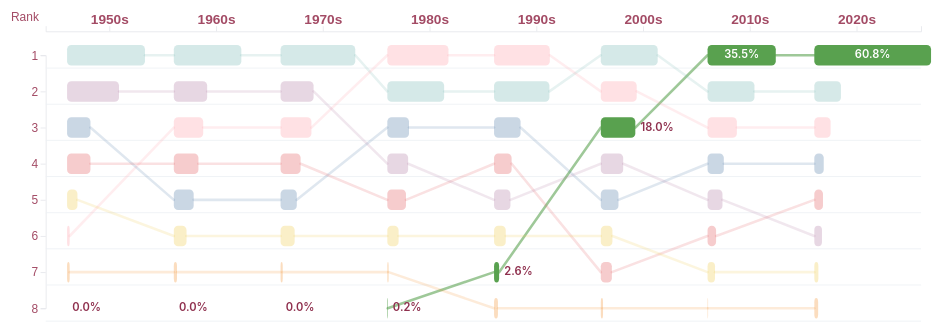
D3 v7 page, settled after 360 driven frames (6 s of simulated time); the page loaded 1 data file(s).


// ---- UNIFORM SCALING FOR THE WHOLE VIZ ------------------------------------
// Aspect ratio matches card: 1600/910 = 1.758241758...
const BASE_WIDTH = 1200;
const BASE_HEIGHT = 682.5; // 1200 / (1600/910) = 682.5 to match exact card aspect ratio
const wrapper = document.querySelector(".viz-scale-wrapper");
const root = document.querySelector(".viz-root");

function resizeViz(){
  if (!wrapper || !root) return;
  const rect = wrapper.getBoundingClientRect();
  // Scale to fill width, ensuring we don't exceed height
  // This ensures the visualization spans the full width of the card
  const scaleX = rect.width / BASE_WIDTH;
  const scaleY = rect.height / BASE_HEIGHT;
  const scale = Math.min(scaleX, scaleY);
  
  // Position absolutely and center
  root.style.position = 'absolute';
  root.style.left = '50%';
  root.style.top = '50%';
  root.style.transform = `translate(-50%, -50%) scale(${scale})`;
  root.style.transformOrigin = 'center center';
}

// Resize on load + whenever parent card changes size
if (typeof ResizeObserver !== "undefined") {
  const ro = new ResizeObserver(resizeViz);
  ro.observe(wrapper);
} else {
  window.addEventListener("resize", resizeViz);
}
resizeViz();

// ---- D3 CHART -------------------------------------------------------------
d3.csv("../data/rankedmeetingmethods.csv").then(raw => {
  raw.forEach(d => d.frequency = +d.frequency);
  let filtered = raw.filter(d => d.meeting_method !== "Other/Unspecified");

  const decadeOrder = ["1950s","1960s","1970s","1980s","1990s","2000s","2010s","2020s"];
  filtered = filtered.filter(d => decadeOrder.includes(d.decade_met));

  const decades = Array.from(new Set(filtered.map(d => d.decade_met)))
    .sort((a,b)=> decadeOrder.indexOf(a) - decadeOrder.indexOf(b));

  const methods = Array.from(new Set(filtered.map(d => d.meeting_method)));
  
  // Create color mapping BEFORE reordering to preserve original colors
  const originalColorScale = d3.scaleOrdinal()
    .domain(methods)
    .range(d3.schemeTableau10);
  const colorMap = {};
  methods.forEach(method => {
    colorMap[method] = originalColorScale(method);
  });
  
  // Reorder methods: Online first, Friends second, Work third, then the rest
  const methodOrder = ["Online", "Friends", "Work"];
  methods.sort((a, b) => {
    const aIndex = methodOrder.indexOf(a);
    const bIndex = methodOrder.indexOf(b);
    
    // If both are in the priority list, sort by their order
    if (aIndex !== -1 && bIndex !== -1) {
      return aIndex - bIndex;
    }
    // If only a is in the priority list, it comes first
    if (aIndex !== -1) return -1;
    // If only b is in the priority list, it comes first
    if (bIndex !== -1) return 1;
    // If neither is in the priority list, maintain original order
    return 0;
  });

  // Totals by decade
  const totalsByDecade = {};
  decades.forEach(dec => {
    totalsByDecade[dec] = d3.sum(
      filtered.filter(d => d.decade_met === dec),
      d => d.frequency
    );
  });

  // Percentage table (long->wide)
  const percentageData = methods.map(m => {
    const row = { Method: m };
    decades.forEach(dec => {
      if (m === "Online" && (dec === "1960s" || dec === "1970s")) {
        row[dec] = 0;
      } else {
        const rec = filtered.find(d => d.decade_met === dec && d.meeting_method === m);
        const freq = rec ? rec.frequency : 0;
        if (dec === "2020s") {
          row[dec] = freq;
        } else {
        const total = totalsByDecade[dec] || 1;
        row[dec] = (freq / total) * 100;
        }
      }
    });
    return row;
  });

  // Use the color mapping to preserve original colors regardless of order
  const color = (method) => colorMap[method] || d3.schemeTableau10[0];

  // Base chart dimensions INSIDE the chart-area (logical units)
  const chartArea = document.querySelector(".chart-area");
  const svgNode = document.getElementById("chart");

  let margin = { top: 40, right: 48, bottom: 30, left: 64 };
  const originalMargin = { top: 40, right: 48, bottom: 30, left: 64 };
  const harvardMargin = { top: 40, right: 48, bottom: 30, left: 40 }; // Reduced left margin for Harvard
  const rankCount = methods.length;

  // Logical width/height based on our base size
  const innerLogicalWidth = BASE_WIDTH - margin.left - margin.right - 64;  // minus chart-area padding
  const innerLogicalHeight = 320; // Reduced from 360 to make graph height smaller relative to heading

  const width = innerLogicalWidth;
  const height = innerLogicalHeight;

  // Ensure viewBox includes space for y-axis label on the left (add extra padding for "Rank" label)
  const labelPadding = 20; // Extra space for "Rank" label
  const svg = d3.select(svgNode)
    .attr("viewBox", `${-labelPadding} 0 ${width + margin.left + margin.right + labelPadding} ${height + margin.top + margin.bottom}`)
    .attr("preserveAspectRatio", "xMidYMid meet");

  const g = svg.append("g")
    .attr("transform", `translate(${margin.left},${margin.top})`);

  // Scales - include Harvard column when visible
  let chartDecades = decades;
  let harvardVisible = false;
  
  // Bar width multiplier - reduced to 0.75 of original (3 * 0.75 = 2.25)
  let barWidthMultiplier = 2.25;
  
  const x = d3.scaleBand()
    .domain(chartDecades)
    .range([0, width])
    .padding(0.2);

  // Adjust y scale to add padding at top and bottom for equal spacing
  // This ensures rank 1 has the same space above it as other ranks
  const yPadding = 12; // Padding at top and bottom
  const y = d3.scaleLinear()
    .domain([1, rankCount])
    .range([yPadding, height - yPadding]);

  const barHeight = 24; // Keep original bar height
  const barPadding = 6; // Keep original bar padding

  // Axes
  const xAxis = d3.axisTop(x);
  g.append("g")
    .attr("class", "axis x-axis")
    .attr("transform", `translate(0,-16)`)
    .call(xAxis)
    .selectAll("text")
    .style("font-size", "16px")
    .style("font-weight", "bold");

  // Y-axis aligned with first column (x=0 in g coordinate system)
  const yAxisG = g.append("g")
    .attr("class", "axis y-axis")
    .attr("transform", `translate(0,0)`)
    .call(
      d3.axisLeft(
        d3.scaleLinear().domain([1, rankCount]).range([yPadding, height - yPadding])
      ).ticks(rankCount).tickFormat(d3.format("d"))
    );

  // Rank label positioned to the left of y-axis, within viewBox
  yAxisG.append("text")
    .attr("class", "label y-axis-label")
    .attr("fill", "var(--muted)")
    .attr("x", -8)
    .attr("y", -28)
    .attr("text-anchor", "end")
    .text("Rank");

  // Gridlines
  g.selectAll(".rank-grid")
    .data(d3.range(1, rankCount + 1))
    .enter()
    .append("line")
    .attr("class", "rank-grid")
    .attr("x1", 0)
    .attr("x2", width)
    .attr("y1", d => y(d) + (barHeight + barPadding)/2)
    .attr("y2", d => y(d) + (barHeight + barPadding)/2)
    .attr("stroke", "#eef1f5")
    .attr("stroke-width", 1);

  const tooltip = d3.select("#tooltip");
  const methodPoints = new Map();
  let originalMethodPoints = null; // Store original methodPoints before Harvard view
  let labelData = []; // Store label data to draw after connection lines
  
  // Function to map method names for display
  function getDisplayName(method) {
    if (method === "Friends") return "Friends";
    if (method === "Religious/Volunteer") return "Religious";
    return method;
  }

  // Draw bars per decade
  decades.forEach(decade => {
    const values = percentageData
      .map(d => ({ method: d.Method, value: d[decade] }))
      .sort((a, b) => d3.descending(a.value, b.value))
      .map((d, i) => ({ ...d, rank: i + 1 }));

    const col = g.append("g")
      .attr("transform", `translate(${x(decade)},0)`)
      .attr("data-decade", decade);

    const colWidth = x.bandwidth();

    // Hover areas
    col.selectAll("rect.hover-area")
      .data(values)
      .enter()
      .append("rect")
      .attr("class", "hover-area")
      .attr("x", 0)
      .attr("y", d => y(d.rank) - barHeight/2)
      .attr("width", d => {
        if (d.value < 15) return (15/100) * colWidth * barWidthMultiplier;
        return (d.value/100) * colWidth * barWidthMultiplier;
      })
      .attr("height", barHeight)
      .attr("fill", "transparent")
      .attr("pointer-events", "all")
      .on("mouseover", function(event, d) {
        const methodName = getDisplayName(d.method);
        const connector = d.method === "Online" ? " " : " through ";
        tooltip
          .html(`<strong>${d.value.toFixed(1)}%</strong> of couples met${connector}${methodName}`)
          .classed("show", true);
      })
      .on("mousemove", function(event, d) {
        const barY = y(d.rank);
        const barX = x(decade);
        const svgRect = svgNode.getBoundingClientRect();

        // Left edge of the bar in screen coordinates
        const tooltipX = svgRect.left + margin.left + barX;
        // Top of the bar in screen coordinates: barY is center, so top is barY - barHeight/2
        const barTopY = svgRect.top + margin.top + barY - barHeight/2;
        // Bottom of the bar in screen coordinates (for fallback positioning)
        const barBottomY = svgRect.top + margin.top + barY + barHeight/2;

        const tooltipNode = tooltip.node();
        tooltip.style("left", "0px").style("top", "0px");
        const tooltipRect = tooltipNode.getBoundingClientRect();
        const tooltipWidth = tooltipRect.width || 200;
        const tooltipHeight = tooltipRect.height || 40;
        
        // Start with left-aligned position
        let left = tooltipX;
        // Position tooltip above the bar (10px gap)
        let top = barTopY - tooltipHeight - 10;
        
        // If tooltip would go off the right edge, position it on the left side
        if (tooltipX + tooltipWidth > window.innerWidth) {
          left = window.innerWidth - tooltipWidth - 10;
        }
        // If tooltip would go off the left edge, keep it at minimum position
        if (tooltipX < 0) {
          left = 10;
        }
        // If tooltip would go off the top, position it below the bar as fallback
        if (top < 0) {
          top = barBottomY + 20;
        }
        
        tooltip
          .style("left", left + "px")
          .style("top", top + "px");
      })
      .on("mouseout", function() {
        tooltip.classed("show", false);
      })
      .on("click", function(event, d) {
        if (activeMethod === d.method) {
          activeMethod = null;
          setMethodEmphasis(null);
        } else {
          activeMethod = d.method;
          setMethodEmphasis(d.method);
        }
      });

    // Visible bars
    col.selectAll("rect.bar")
      .data(values)
      .enter()
      .append("rect")
      .attr("class", "bar")
      .attr("x", 0)
      .attr("y", d => y(d.rank) - barHeight/2)
      .attr("width", d => (d.value/100) * colWidth * barWidthMultiplier)
      .attr("height", barHeight)
      .attr("fill", d => color(d.method))
      .attr("rx", 5).attr("ry", 5)
      .attr("pointer-events", "none");

    // Store label data for later (will be drawn after connection lines)
    values.forEach(val => {
      if (!labelData) labelData = [];
      labelData.push({
        decade: decade,
        method: val.method,
        value: val.value,
        rank: val.rank,
        x: x(decade),
        colWidth: colWidth
      });
    });

    // Collect points for connection lines
    values.forEach(val => {
      const columnLeft = x(decade);
      const barWidth = (val.value / 100) * colWidth * barWidthMultiplier;
      const centerY = y(val.rank);
      if (!methodPoints.has(val.method)) {
        methodPoints.set(val.method, []);
      }
      methodPoints.get(val.method).push({
        decade,
        left: columnLeft,
        right: columnLeft + barWidth,
        y: centerY,
        value: val.value
      });
    });
  });

  const connectionLayer = g.append("g").attr("class", "connection-layer");
  const connectionLayers = {};
  methods.forEach(method => {
    connectionLayers[method] = connectionLayer.append("g").attr("data-method", method);
  });

  function drawConnections(method) {
    const layer = connectionLayers[method];
    layer.selectAll("*").remove();
    if (!methodPoints.has(method)) return;

    const points = methodPoints.get(method)
      .filter(p => p.value > 0)
      .sort((a, b) => decadeOrder.indexOf(a.decade) - decadeOrder.indexOf(b.decade));

    if (points.length < 2) return;

    const lineColor = color(method);
    const pairs = d3.pairs(points);

    layer.selectAll("line")
      .data(pairs)
      .enter()
      .append("line")
      .attr("x1", d => d[0].right) // Right edge of first bar
        .attr("y1", d => d[0].y)
      .attr("x2", d => d[1].left) // Left edge of second bar
        .attr("y2", d => d[1].y)
        .attr("stroke", lineColor)
        .attr("stroke-width", 3)
      .attr("stroke-opacity", 0.585)
        .attr("stroke-linecap", "round");
  }

  // Legend
  const legend = d3.select("#legend");
  const legendItems = legend.selectAll("button.legend-item")
    .data(methods, d => d)
    .enter()
    .append("button")
      .attr("type", "button")
      .attr("class", "legend-item")
      .attr("aria-label", d => `Highlight ${d} across decades`)
      .attr("aria-pressed", "false");

  legendItems.append("span")
    .attr("class", "swatch")
    .style("background", d => color(d));

  legendItems.append("span")
    .attr("class", "legend-label")
    .text(d => getDisplayName(d));

  methods.forEach(method => drawConnections(method));

  // Create label layer after connection layer so labels appear on top
  const labelLayer = g.append("g").attr("class", "label-layer");
  
  // Draw all percentage labels in the label layer (on top of connection lines)
  labelLayer.selectAll("text.bar-label")
    .data(labelData)
    .enter()
    .append("text")
    .attr("class", "bar-label")
    .attr("data-method", d => d.method) // Store method for filtering
    .attr("x", d => {
      const barWidth = (d.value/100) * d.colWidth * barWidthMultiplier;
      if (d.value >= 20) {
        // Center on bar for bars >= 20%
        return d.x + barWidth / 2;
      } else {
        // Right side of bar for bars < 20%
        return d.x + barWidth + 6;
      }
    })
    .attr("y", d => y(d.rank))
    .attr("text-anchor", d => d.value >= 20 ? "middle" : "start")
    .attr("dominant-baseline", "middle")
    .attr("fill", d => d.value >= 20 ? "#ffffff" : "var(--ink)") // White for bars >= 20%, ink color for smaller bars
    .attr("font-size", "13px")
    .attr("font-weight", "600")
    .style("opacity", 0) // Initially hidden
    .style("pointer-events", "none") // Prevent labels from interfering with hover
    .text(d => d.value.toFixed(1) + "%");

  let activeMethod = null;

  function setMethodEmphasis(method) {
    const active = method;
    legendItems
      .classed("active", d => d === active)
      .attr("aria-pressed", d => (d === active ? "true" : "false"));

    svg.selectAll("rect.bar")
      .transition().duration(200)
      .style("opacity", function() {
        const rectData = d3.select(this).datum();
        if (!active) return 1;
        return rectData.method === active ? 1 : 0.3;
      });

    // Show/hide percentage labels based on active method
    // Exception: Harvard labels are always visible
    svg.selectAll("text.bar-label")
      .transition().duration(200)
      .style("opacity", function() {
        // Always show Harvard labels
        if (d3.select(this).attr("data-harvard") === "true") {
          return 1;
        }
        const labelMethod = d3.select(this).attr("data-method");
        if (!active) return 0; // Hide all if no method selected (except Harvard)
        return labelMethod === active ? 1 : 0; // Show only for active method
      });

    Object.entries(connectionLayers).forEach(([name, layer]) => {
      layer
        .transition().duration(200)
        .style("opacity", !active || name === active ? 1 : 0.3);
    });
  }

  legendItems.on("click", (event, method) => {
    if (activeMethod === method) {
      activeMethod = null;
    } else {
      activeMethod = method;
    }
    setMethodEmphasis(activeMethod);
  });

  // Start with Online highlighted
  activeMethod = "Online";
  setMethodEmphasis("Online");

  // ---- HARVARD DATA COLUMN ------------------------------------------------
  let harvardDataLoaded = false;
  let harvardMethods = [];
  let harvardColorMap = {};
  let harvardDataCache = null; // Cache the processed data for redrawing

  function normalizeHarvardMethod(method) {
    if (!method || method.trim() === "") return null;
    const lower = method.toLowerCase();
    if (lower.includes("school") || lower.includes("college")) {
      return "School/College";
    }
    if (lower.includes("friend") || lower.includes("mutual")) {
      return "Friends"; // Changed from "Mutual friends" to "Friends"
    }
    if (lower.includes("online") || lower.includes("dating app")) {
      return "Online";
    }
    if (lower === "other") {
      return "Other";
    }
    return "Other"; // Default fallback
  }

  function loadHarvardData() {
    // If already loaded, just redraw using cached data
    if (harvardDataLoaded && harvardDataCache) {
      drawHarvardColumn(harvardDataCache);
      harvardDataShown = true;
      harvardVisible = true;
      // Show the Harvard note
      const harvardNote = document.getElementById("harvard-note");
      if (harvardNote) {
        harvardNote.style.display = "block";
      }
      return;
    }
    
    d3.csv("../data/rankedmeetingmethodsharvard.csv").then(raw => {
      // Filter out empty rows
      const validData = raw.filter(d => d.method && d.method.trim() !== "");
      
      // Group and count frequencies, excluding offline dating services
      const methodCounts = {};
      validData.forEach(d => {
        const normalized = normalizeHarvardMethod(d.method);
        if (normalized && !normalized.toLowerCase().includes("offline")) {
          methodCounts[normalized] = (methodCounts[normalized] || 0) + 1;
        }
      });

      const total = Object.values(methodCounts).reduce((a, b) => a + b, 0);
      
      // Calculate percentages and create data structure
      // Always show: Friends, Online, School/College
      const requiredMethods = ["Friends", "Online", "School/College"];
      const harvardData = requiredMethods.map(methodName => {
        const count = methodCounts[methodName] || 0;
        return {
          method: methodName,
          count: count,
          percentage: (count / total) * 100
        };
      });

      harvardMethods = harvardData.map(d => d.method);
      
      // Map Harvard methods to original method colors
      harvardColorMap = {};
      const colorScheme = d3.schemeTableau10;
      harvardMethods.forEach((harvardMethod, idx) => {
        // Try to match with original methods for color consistency
        let matchedColor = null;
        if (harvardMethod === "Online") {
          matchedColor = color("Online");
        } else if (harvardMethod === "Friends") {
          // Try to find Friends or Mutual friends in original methods
          const friendMatch = methods.find(m => m.includes("Friend") || m.includes("Mutual"));
          matchedColor = friendMatch ? color(friendMatch) : colorScheme[idx % colorScheme.length];
        } else if (harvardMethod === "School/College") {
          // Try to find School or College in original methods
          const schoolMatch = methods.find(m => m.includes("School") || m.includes("College"));
          matchedColor = schoolMatch ? color(schoolMatch) : colorScheme[idx % colorScheme.length];
        } else {
          // For Other, try to match or use scheme
          const otherMatch = methods.find(m => m.toLowerCase() === harvardMethod.toLowerCase());
          matchedColor = otherMatch ? color(otherMatch) : colorScheme[idx % colorScheme.length];
        }
        harvardColorMap[harvardMethod] = matchedColor || colorScheme[idx % colorScheme.length];
      });

      // Cache the data for future redraws
      harvardDataCache = harvardData;
      drawHarvardColumn(harvardData);
      harvardDataLoaded = true;
      harvardDataShown = true;
      
      // Show the Harvard note
      const harvardNote = document.getElementById("harvard-note");
      if (harvardNote) {
        harvardNote.style.display = "block";
      }
    });
  }

  function drawHarvardColumn(data) {
    // Always set harvardVisible to true when drawing
    harvardVisible = true;
    
    // Save original methodPoints if not already saved
    if (originalMethodPoints === null) {
      originalMethodPoints = new Map();
      methodPoints.forEach((points, method) => {
        originalMethodPoints.set(method, points.map(p => ({ ...p }))); // Deep copy
      });
    }
    
    // Add "At Harvard" to the x scale domain with spacing
    // Only set up scale if not already included
    if (!chartDecades.includes("At Harvard")) {
      chartDecades = [...decades, "At Harvard"];
      
      // Update x scale to include Harvard column with extra spacing
      const spacing = 60; // Spacing before Harvard column to create gap after longest bar
      // Calculate new total width: original width + spacing + one more column width
      const originalBandWidth = width / (decades.length * (1 + 0.2 * 2)); // Account for padding
      const totalWidth = width + spacing + originalBandWidth;
      
      x.domain(chartDecades)
        .range([0, totalWidth])
        .padding(0.2);
      
      // Adjust "At Harvard" position to add spacing
      // We'll manually position it after the last decade with spacing
      const lastDecadePos = x(decades[decades.length - 1]);
      const lastDecadeWidth = x.bandwidth();
      const harvardStart = lastDecadePos + lastDecadeWidth + spacing;
      
      // Create custom positioning for Harvard column
      x.domain(chartDecades.slice(0, -1)); // Temporarily remove Harvard
      const harvardColWidth = x.bandwidth();
      x.domain(chartDecades); // Add it back
      
      // Reduce left margin to create more space
      margin.left = harvardMargin.left;
      
      // Add class to reduce chart area left padding
      const chartArea = document.querySelector(".chart-area");
      if (chartArea) {
        chartArea.classList.add("harvard-visible");
      }
      
      // Get the correct column width for decades (without Harvard in domain)
      // Temporarily set domain to just decades to get correct bandwidth
      x.domain(decades);
      const decadeColWidth = x.bandwidth();
      x.domain(chartDecades); // Restore full domain with Harvard
      
      // Redraw all bars with new multiplier using correct column width
      decades.forEach(decade => {
        const col = g.select(`g[data-decade="${decade}"]`);
        if (!col.empty()) {
          const values = percentageData
            .map(d => ({ method: d.Method, value: d[decade] }))
            .sort((a, b) => d3.descending(a.value, b.value))
            .map((d, i) => ({ ...d, rank: i + 1 }));
          
          // Update bar widths using correct column width
          col.selectAll("rect.bar")
            .data(values)
            .attr("width", d => (d.value/100) * decadeColWidth * barWidthMultiplier);
          
          // Update hover area widths using correct column width
          col.selectAll("rect.hover-area")
            .data(values)
            .attr("width", d => {
              if (d.value < 15) return (15/100) * decadeColWidth * barWidthMultiplier;
              return (d.value/100) * decadeColWidth * barWidthMultiplier;
            });
        }
      });
      
      // Recalculate methodPoints by reading actual bar positions from DOM after bars are updated
      methodPoints.clear();
      decades.forEach(decade => {
        const col = g.select(`g[data-decade="${decade}"]`);
        if (col.empty()) return;
        
        // Get the column's transform to find its x position
        const transform = col.attr("transform");
        const columnX = parseFloat(transform.match(/translate\(([^,]+)/)[1]);
        
        // Get all bars in this column and read their actual positions
        col.selectAll("rect.bar").each(function(d) {
          if (!d || !d.method) return; // Skip if no data
          
          const barElement = d3.select(this);
          const barWidth = parseFloat(barElement.attr("width"));
          const barY = parseFloat(barElement.attr("y")) + parseFloat(barElement.attr("height")) / 2; // Center Y
          
          const method = d.method;
          if (!methodPoints.has(method)) {
            methodPoints.set(method, []);
          }
          methodPoints.get(method).push({
            decade,
            left: columnX, // Actual left edge of bar (column x position, bar is at x=0 within column)
            right: columnX + barWidth, // Actual right edge of bar
            y: barY, // Actual center Y of bar
            value: d.value
          });
        });
      });
      
      // Redraw all connection lines with updated points based on actual bar positions
      methods.forEach(method => drawConnections(method));
      
      // Update label positions using correct column width
      labelData.forEach(d => {
        d.colWidth = decadeColWidth; // Use the correct column width
      });
      labelLayer.selectAll("text.bar-label")
        .attr("x", d => {
          const barWidth = (d.value/100) * d.colWidth * barWidthMultiplier;
          if (d.value >= 20) {
            return d.x + barWidth / 2;
          } else {
            return d.x + barWidth + 6;
          }
        });
      
      // Update SVG viewBox to accommodate Harvard column (include label padding for "Rank" label)
      const labelPadding = 20;
      // Add extra padding for method labels (especially "School/College" which is the longest)
      const methodLabelPadding = 50; // Minimal extra space for method name labels to the right of bars
      svg.attr("viewBox", `${-labelPadding} 0 ${harvardStart + harvardColWidth + margin.left + margin.right + labelPadding + methodLabelPadding} ${height + margin.top + margin.bottom}`);
      
      // Y-axis stays at x=0 (aligned with first column)
      g.selectAll("g.y-axis").attr("transform", `translate(0,0)`);
      
      // Update y-axis label position (stays to the left of axis)
      g.selectAll("text.y-axis-label")
        .attr("x", -8);
      
      // Update x-axis - draw decades and Harvard separately with broken axis line
      // Only remove x-axis, not y-axis
      g.selectAll("g.x-axis").remove();
      const axisG = g.append("g")
        .attr("class", "axis x-axis")
        .attr("transform", `translate(0,-16)`);
      
      // Draw axis for decades (with line that stops before Harvard)
      decades.forEach(decade => {
        axisG.append("text")
          .attr("x", x(decade) + x.bandwidth() / 2)
          .attr("y", 0)
          .attr("text-anchor", "middle")
          .attr("fill", "var(--muted)")
          .attr("font-size", "16px")
          .attr("font-weight", "bold")
          .text(decade);
      });
      
      // Draw axis line for decades only (stops before Harvard gap)
      const decadeAxisEnd = x(decades[decades.length - 1]) + x.bandwidth();
      axisG.append("line")
        .attr("x1", 0)
        .attr("x2", decadeAxisEnd)
        .attr("y1", 2)
        .attr("y2", 2)
        .attr("stroke", "var(--grid)")
        .attr("stroke-width", 1);
      
      // Draw "At Harvard" label separately
      axisG.append("text")
        .attr("x", harvardStart + harvardColWidth / 2)
        .attr("y", 0)
        .attr("text-anchor", "middle")
        .attr("fill", "var(--muted)")
        .attr("font-size", "16px")
        .attr("font-weight", "bold")
        .text("At Harvard (2020s)");
      
      // Draw separate axis line for Harvard column (doesn't connect to decades)
      axisG.append("line")
        .attr("x1", harvardStart)
        .attr("x2", harvardStart + harvardColWidth)
        .attr("y1", 2)
        .attr("y2", 2)
        .attr("stroke", "var(--grid)")
        .attr("stroke-width", 1);
      
      // Update gridlines - break them at the gap between decades and Harvard
      const decadeEndPos = x(decades[decades.length - 1]) + x.bandwidth();
      g.selectAll(".rank-grid")
        .each(function() {
          const line = d3.select(this);
          const currentX2 = parseFloat(line.attr("x2"));
          // If line extends past the last decade, break it
          if (currentX2 > decadeEndPos) {
            // Create a new line segment for Harvard column
            const lineG = d3.select(this.parentNode);
            line.attr("x2", decadeEndPos); // Stop at end of decades
            // Add new line segment for Harvard
            lineG.append("line")
              .attr("class", "rank-grid harvard-grid")
              .attr("x1", harvardStart)
              .attr("x2", harvardStart + harvardColWidth)
              .attr("y1", line.attr("y1"))
              .attr("y2", line.attr("y2"))
              .attr("stroke", line.attr("stroke"))
              .attr("stroke-width", line.attr("stroke-width"));
          }
        });
    }

    // Remove existing Harvard column if it exists (for re-drawing)
    g.selectAll("g[data-decade='At Harvard']").remove();

    // Calculate Harvard column position with spacing (recalculate if already visible)
    const lastDecadePos = x(decades[decades.length - 1]);
    const lastDecadeWidth = x.bandwidth();
    const spacing = 60; // Spacing to match the initial setup
    const harvardStart = lastDecadePos + lastDecadeWidth + spacing;
    const harvardColWidth = x.bandwidth();

    // Draw Harvard column in main chart
    const harvardCol = g.append("g")
      .attr("transform", `translate(${harvardStart},0)`)
      .attr("data-decade", "At Harvard");

    const colWidth = harvardColWidth;
    
    // Sort Harvard data by percentage descending and assign ranks 1, 2, 3
    // Data already contains all three methods: Mutual friends, Online, School/College
    const rankedHarvardData = data
      .sort((a, b) => d3.descending(a.percentage, b.percentage))
      .map((d, i) => ({
        ...d,
        rank: i + 1
      }));
    
    // Map Harvard methods to main chart methods for color matching
    const alignedData = rankedHarvardData.map(harvardItem => {
      // Find matching method in main chart for color
      const mainMethod = methods.find(method => {
        const harvardMethod = harvardItem.method;
        return (harvardMethod === method) ||
               (harvardMethod === "Online" && method === "Online") ||
               (harvardMethod === "Friends" && (method.includes("Friend") || method.includes("Mutual"))) ||
               (harvardMethod === "School/College" && (method.includes("School") || method.includes("College")));
      });
      
      return {
        method: mainMethod || harvardItem.method, // Use main chart method name for color matching
        harvardMethod: harvardItem.method, // Keep original for display
        percentage: harvardItem.percentage,
        rank: harvardItem.rank // Use rank from sorted Harvard data (1, 2, 3, etc.)
      };
    });

    // Draw bars aligned with main chart ranks - use exact same y values
    harvardCol.selectAll("rect.bar")
      .data(alignedData)
      .enter()
      .append("rect")
      .attr("class", "bar")
      .attr("x", 0)
      .attr("y", d => y(d.rank) - barHeight/2) // Uses same y scale as main chart
      .attr("width", d => (d.percentage/100) * colWidth * barWidthMultiplier)
      .attr("height", barHeight) // Same bar height as main chart
      .attr("fill", d => {
        // Use color from main chart if method matches
        if (methods.includes(d.method)) {
          return color(d.method);
        }
        // Fallback color
        return d3.schemeTableau10[alignedData.indexOf(d) % d3.schemeTableau10.length];
      })
      .attr("rx", 5).attr("ry", 5)
      .attr("pointer-events", "none");

    // Add percentage labels (always visible for Harvard bars)
    harvardCol.selectAll("text.bar-label")
      .data(alignedData)
      .enter()
      .append("text")
      .attr("class", "bar-label harvard-label")
      .attr("data-harvard", "true") // Mark as Harvard label for easy selection
      .attr("x", d => {
        const barWidth = (d.percentage/100) * colWidth * barWidthMultiplier;
        if (d.percentage >= 20) {
          return barWidth / 2;
        } else {
          return barWidth + 6;
        }
      })
      .attr("y", d => y(d.rank))
      .attr("text-anchor", d => d.percentage >= 20 ? "middle" : "start")
      .attr("dominant-baseline", "middle")
      .attr("fill", d => d.percentage >= 20 ? "#ffffff" : "var(--ink)")
      .attr("font-size", "13px")
      .attr("font-weight", "600")
      .style("pointer-events", "none")
      .style("opacity", 1) // Always visible for Harvard labels
      .text(d => d.percentage.toFixed(1) + "%");
    
    // Add method name labels to the right of percentage
    harvardCol.selectAll("text.method-label")
      .data(alignedData)
      .enter()
      .append("text")
      .attr("class", "method-label")
      .attr("x", d => {
        const barWidth = (d.percentage/100) * colWidth * barWidthMultiplier;
        if (d.percentage >= 20) {
          // Percentage is inside bar, method goes after bar
          return barWidth + 8;
        } else {
          // Percentage is outside bar, method goes after percentage text
          // Estimate percentage text width (roughly 40px for "9.5%")
          return barWidth + 6 + 45; // barWidth + gap + percentage text width
        }
      })
      .attr("y", d => y(d.rank))
      .attr("text-anchor", "start")
      .attr("dominant-baseline", "middle")
      .attr("fill", "var(--ink)")
      .attr("font-size", "13px")
      .attr("font-weight", "500")
      .style("pointer-events", "none")
      .text(d => getDisplayName(d.harvardMethod));

    // Don't add y-axis for Harvard - ranks are already shown in main chart
    // The alignment will match because we use the same y scale
  }

  let harvardDataShown = false;

  function hideHarvardData() {
    if (harvardVisible) {
      harvardVisible = false;
      chartDecades = decades;
      
      // Remove Harvard column from x scale
      x.domain(chartDecades)
        .range([0, width])
        .padding(0.2);
      
      // Remove Harvard column from chart
      g.selectAll("g[data-decade='At Harvard']").remove();
      
      // Restore original left margin
      margin.left = originalMargin.left;
      
      // Remove class to restore original chart area padding
      const chartArea = document.querySelector(".chart-area");
      if (chartArea) {
        chartArea.classList.remove("harvard-visible");
      }
      
      // Restore original methodPoints instead of recalculating
      if (originalMethodPoints !== null) {
        methodPoints.clear();
        originalMethodPoints.forEach((points, method) => {
          methodPoints.set(method, points.map(p => ({ ...p }))); // Deep copy
        });
      } else {
        // Fallback: recalculate if original wasn't saved (shouldn't happen)
        methodPoints.clear();
        decades.forEach(decade => {
          const col = g.select(`g[data-decade="${decade}"]`);
          if (col.empty()) return;
          
          const transform = col.attr("transform");
          const columnX = parseFloat(transform.match(/translate\(([^,]+)/)[1]);
          
          col.selectAll("rect.bar").each(function(d) {
            if (!d || !d.method) return;
            
            const barElement = d3.select(this);
            const barWidth = parseFloat(barElement.attr("width"));
            const barY = parseFloat(barElement.attr("y")) + parseFloat(barElement.attr("height")) / 2;
            
            const method = d.method;
            if (!methodPoints.has(method)) {
              methodPoints.set(method, []);
            }
            methodPoints.get(method).push({
              decade,
              left: columnX,
              right: columnX + barWidth,
              y: barY,
              value: d.value
            });
          });
        });
      }
      
      // Redraw all connection lines with restored original points
      methods.forEach(method => drawConnections(method));
      
      // Update bar widths
      decades.forEach(decade => {
        const col = g.select(`g[data-decade="${decade}"]`);
        if (!col.empty()) {
          const colWidth = x.bandwidth();
          const values = percentageData
            .map(d => ({ method: d.Method, value: d[decade] }))
            .sort((a, b) => d3.descending(a.value, b.value))
            .map((d, i) => ({ ...d, rank: i + 1 }));
          
          col.selectAll("rect.bar")
            .data(values)
            .attr("width", d => (d.value/100) * colWidth * barWidthMultiplier);
          
          col.selectAll("rect.hover-area")
            .data(values)
            .attr("width", d => {
              if (d.value < 15) return (15/100) * colWidth * barWidthMultiplier;
              return (d.value/100) * colWidth * barWidthMultiplier;
            });
        }
      });
      
      // Update label positions
      labelData.forEach(d => {
        d.colWidth = x.bandwidth(); // Use current bandwidth
      });
      labelLayer.selectAll("text.bar-label")
        .attr("x", d => {
          const barWidth = (d.value/100) * d.colWidth * barWidthMultiplier;
          if (d.value >= 20) {
            return d.x + barWidth / 2;
          } else {
            return d.x + barWidth + 6;
          }
        });
      
      // Remove Harvard gridlines
      g.selectAll(".harvard-grid").remove();
      
      // Update x-axis - only remove x-axis, not y-axis
      g.selectAll("g.x-axis").remove();
      const xAxis = d3.axisTop(x);
      g.append("g")
        .attr("class", "axis x-axis")
        .attr("transform", `translate(0,-16)`)
        .call(xAxis)
        .selectAll("text")
        .style("font-size", "16px")
        .style("font-weight", "bold");
      
      // Y-axis stays at x=0 (aligned with first column)
      g.selectAll("g.y-axis").attr("transform", `translate(0,0)`);
      
      // Update y-axis label position (stays to the left of axis)
      g.selectAll("text.y-axis-label")
        .attr("x", -8);
      
      // Update SVG viewBox back to original (after margin is restored, include label padding)
      const labelPadding = 20;
      svg.attr("viewBox", `${-labelPadding} 0 ${width + margin.left + margin.right + labelPadding} ${height + margin.top + margin.bottom}`);
      
      // Update gridlines back to original width
      g.selectAll(".rank-grid")
        .attr("x2", width);
    }
    
    harvardDataShown = false;
    
    // Hide the Harvard note
    const harvardNote = document.getElementById("harvard-note");
    if (harvardNote) {
      harvardNote.style.display = "none";
    }
  }

  function showHarvardData() {
    // Always call loadHarvardData - it will handle both initial load and redraw
    loadHarvardData();
  }

  // Listen for message from parent window to show/hide Harvard data
  window.addEventListener("message", (event) => {
    if (event.data === "showHarvardData") {
      // Only show if not already visible
      if (!harvardVisible) {
        showHarvardData();
      }
    } else if (event.data === "hideHarvardData") {
      // Only hide if currently visible
      if (harvardVisible) {
        hideHarvardData();
      }
    }
  });
  
  // Expose state getter for parent window to check current state
  window.getHarvardState = () => harvardVisible;

  // Also expose functions for direct calls
  window.showHarvardData = loadHarvardData;
  window.hideHarvardData = hideHarvardData;
});


### data: ../data/rankedmeetingmethods.csv, 2677 bytes — head not shown